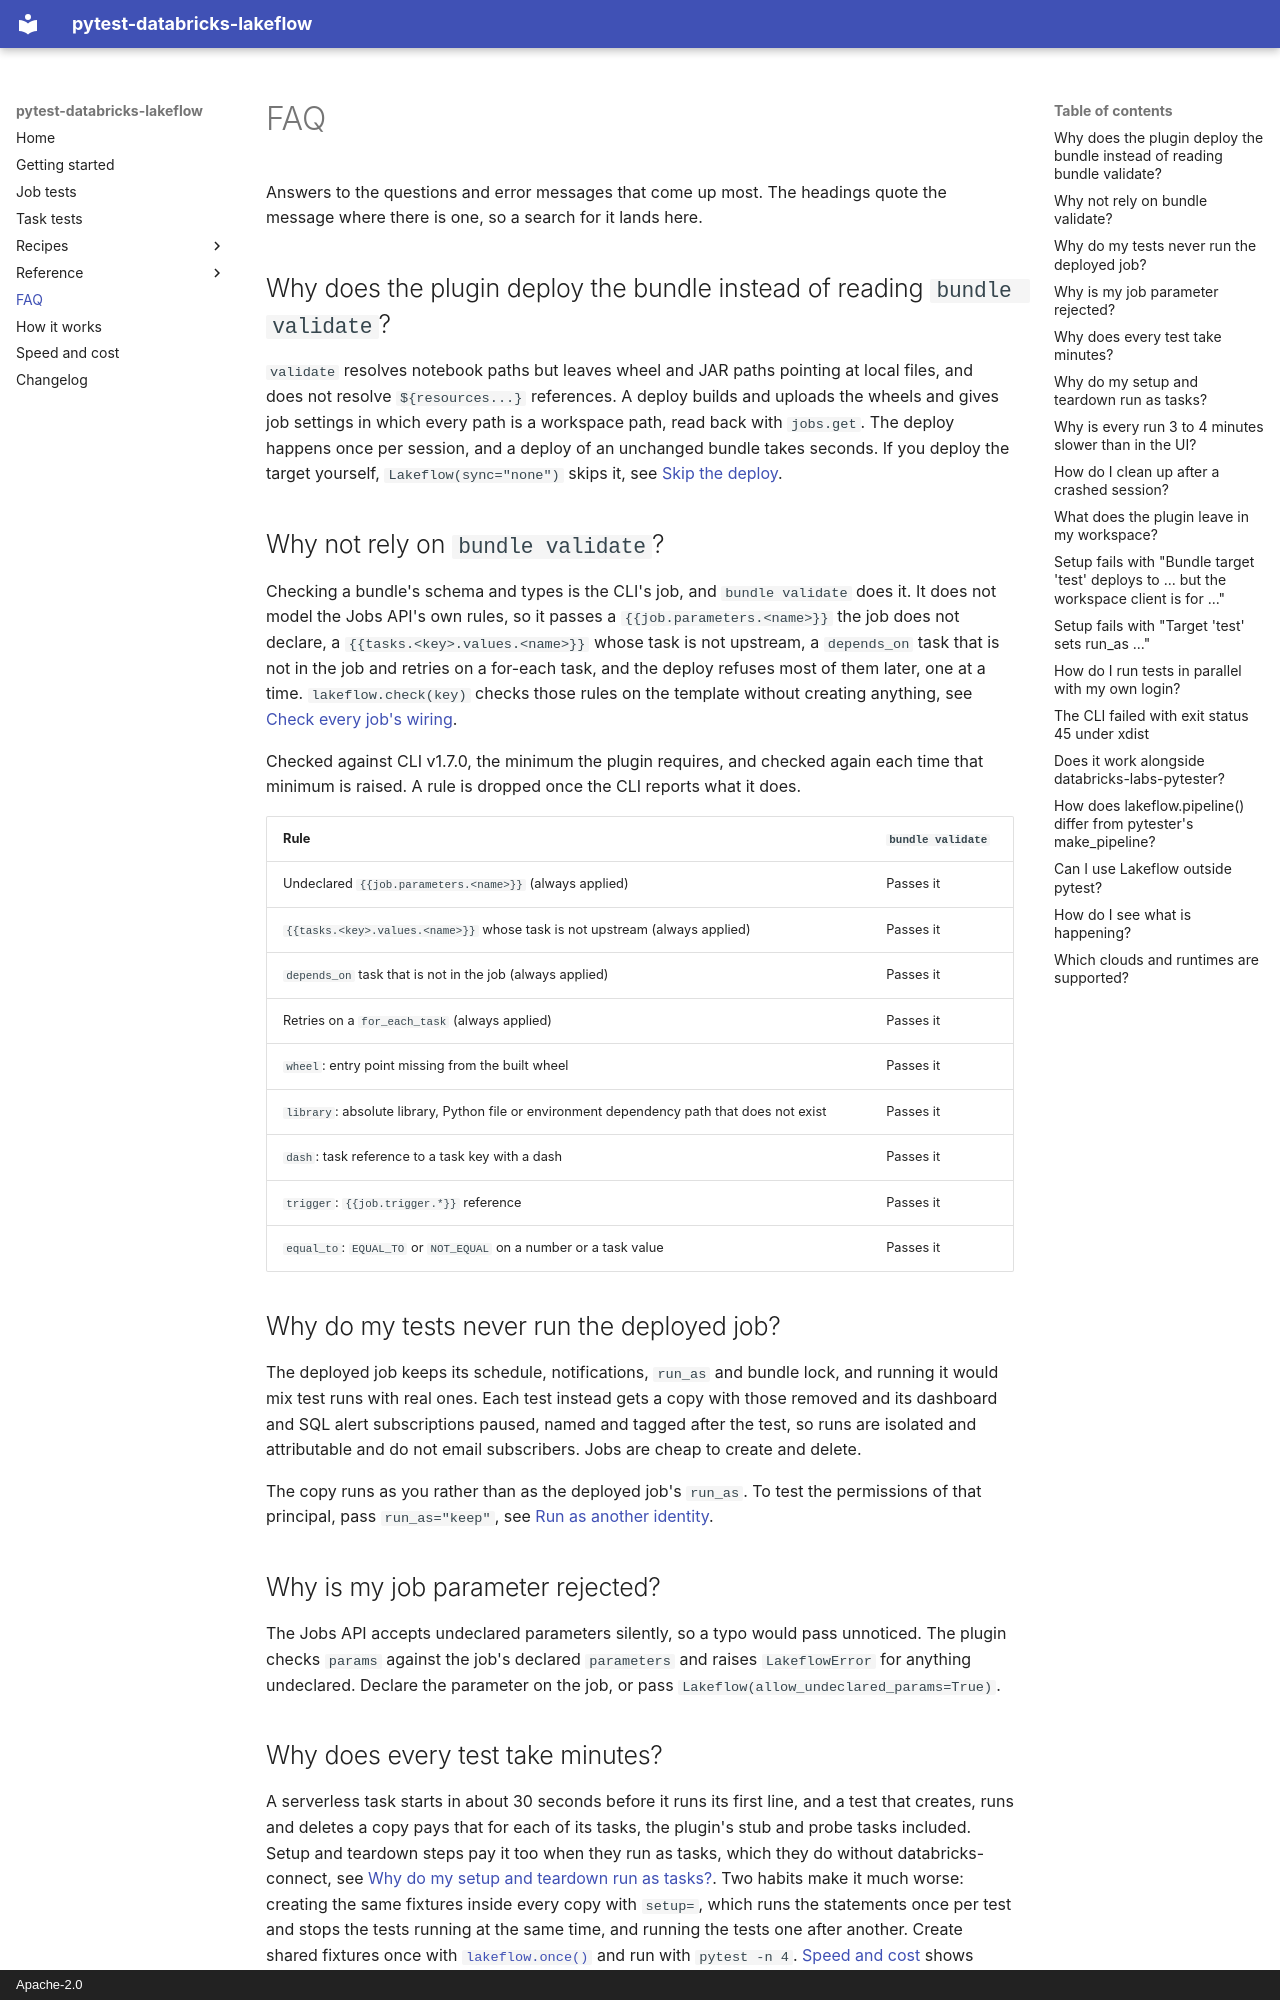

repository: stevenayers/pytest-databricks-lakeflow · page: faq/index.html · generator: mkdocs · copyright: Apache-2.0

# FAQ

Answers to the questions and error messages that come up most. The headings quote the message where there is one, so a search for it lands here.

## Why does the plugin deploy the bundle instead of reading `bundle validate`?

`validate` resolves notebook paths but leaves wheel and JAR paths pointing at local files, and does not resolve `${resources...}` references. A deploy builds and uploads the wheels and gives job settings in which every path is a workspace path, read back with `jobs.get`. The deploy happens once per session, and a deploy of an unchanged bundle takes seconds. If you deploy the target yourself, `Lakeflow(sync="none")` skips it, see [Skip the deploy](recipes/deployments.md#skip-the-deploy).

## Why not rely on `bundle validate`?

Checking a bundle's schema and types is the CLI's job, and `bundle validate` does it. It does not model the Jobs API's own rules, so it passes a `{{job.parameters.<name>}}` the job does not declare, a `{{tasks.<key>.values.<name>}}` whose task is not upstream, a `depends_on` task that is not in the job and retries on a for-each task, and the deploy refuses most of them later, one at a time. `lakeflow.check(key)` checks those rules on the template without creating anything, see [Check every job's wiring](recipes/ci.md#check-every-jobs-wiring-without-running-it).

Checked against CLI v1.7.0, the minimum the plugin requires, and checked again each time that minimum is raised. A rule is dropped once the CLI reports what it does.

| Rule | `bundle validate` |
| --- | --- |
| Undeclared `{{job.parameters.<name>}}` (always applied) | Passes it |
| `{{tasks.<key>.values.<name>}}` whose task is not upstream (always applied) | Passes it |
| `depends_on` task that is not in the job (always applied) | Passes it |
| Retries on a `for_each_task` (always applied) | Passes it |
| `wheel`: entry point missing from the built wheel | Passes it |
| `library`: absolute library, Python file or environment dependency path that does not exist | Passes it |
| `dash`: task reference to a task key with a dash | Passes it |
| `trigger`: `{{job.trigger.*}}` reference | Passes it |
| `equal_to`: `EQUAL_TO` or `NOT_EQUAL` on a number or a task value | Passes it |

## Why do my tests never run the deployed job?

The deployed job keeps its schedule, notifications, `run_as` and bundle lock, and running it would mix test runs with real ones. Each test instead gets a copy with those removed and its dashboard and SQL alert subscriptions paused, named and tagged after the test, so runs are isolated and attributable and do not email subscribers. Jobs are cheap to create and delete.

The copy runs as you rather than as the deployed job's `run_as`. To test the permissions of that principal, pass `run_as="keep"`, see [Run as another identity](recipes/job-settings.md#run-as-another-identity).

## Why is my job parameter rejected?

The Jobs API accepts undeclared parameters silently, so a typo would pass unnoticed. The plugin checks `params` against the job's declared `parameters` and raises `LakeflowError` for anything undeclared. Declare the parameter on the job, or pass `Lakeflow(allow_undeclared_params=True)`.

## Why does every test take minutes?

A serverless task starts in about 30 seconds before it runs its first line, and a test that creates, runs and deletes a copy pays that for each of its tasks, the plugin's stub and probe tasks included. Setup and teardown steps pay it too when they run as tasks, which they do without databricks-connect, see [Why do my setup and teardown run as tasks?](#why-do-my-setup-and-teardown-run-as-tasks). Two habits make it much worse: creating the same fixtures inside every copy with `setup=`, which runs the statements once per test and stops the tests running at the same time, and running the tests one after another. Create shared fixtures once with [`lakeflow.once()`](recipes/data.md#seed-once-for-the-whole-session) and run with `pytest -n 4`. [Speed and cost](speed.md) shows where the time goes and what each change saves.
